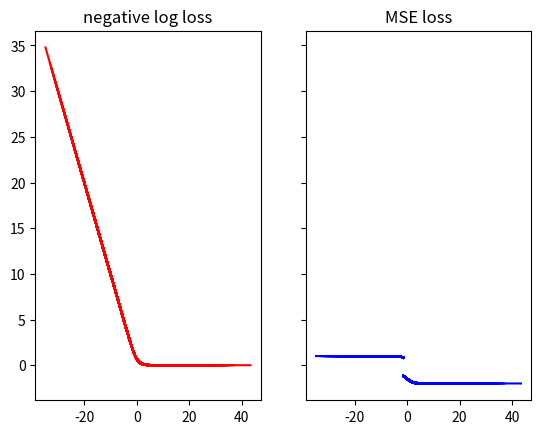

This chart was generated by the following Python code:
import numpy as np
import matplotlib.pyplot as plt
f, (ax1, ax2) = plt.subplots(1, 2, sharey=True)

x1 = np.random.normal(1,2,1000)
x2 = -np.random.normal(2,2,1000)
x = np.hstack((x1,x2))
x = np.ravel(x)
x = np.sort(x)[::-1]
def sigmoid(x):
	return 1/(1+np.exp(-x))
w = np.arange(-5,5,0.5)
bias = -1.5
log_loss = []
temp =[]
# mse =[]
for i in range(10):
	temp1 = w[i]*x + bias
	temp.append(temp1)

	temp1 = 1/sigmoid(temp1)
	log_loss.append(np.log(temp1))
ax1.plot(temp,log_loss,'r-')
ax1.set_title('negative log loss')

temp =[]
loss =[]
for i in range(10):
	temp1 = w[i]*x + bias
	temp.append(temp1)
	temp1 = -sigmoid(temp1)
	mse = np.where(x<0,-1+temp1,1+temp1)
	loss.append(mse.tolist())
print(mse.shape)
ax2.plot(temp,loss,'b-')
ax2.set_title('MSE loss')

plt.show()
